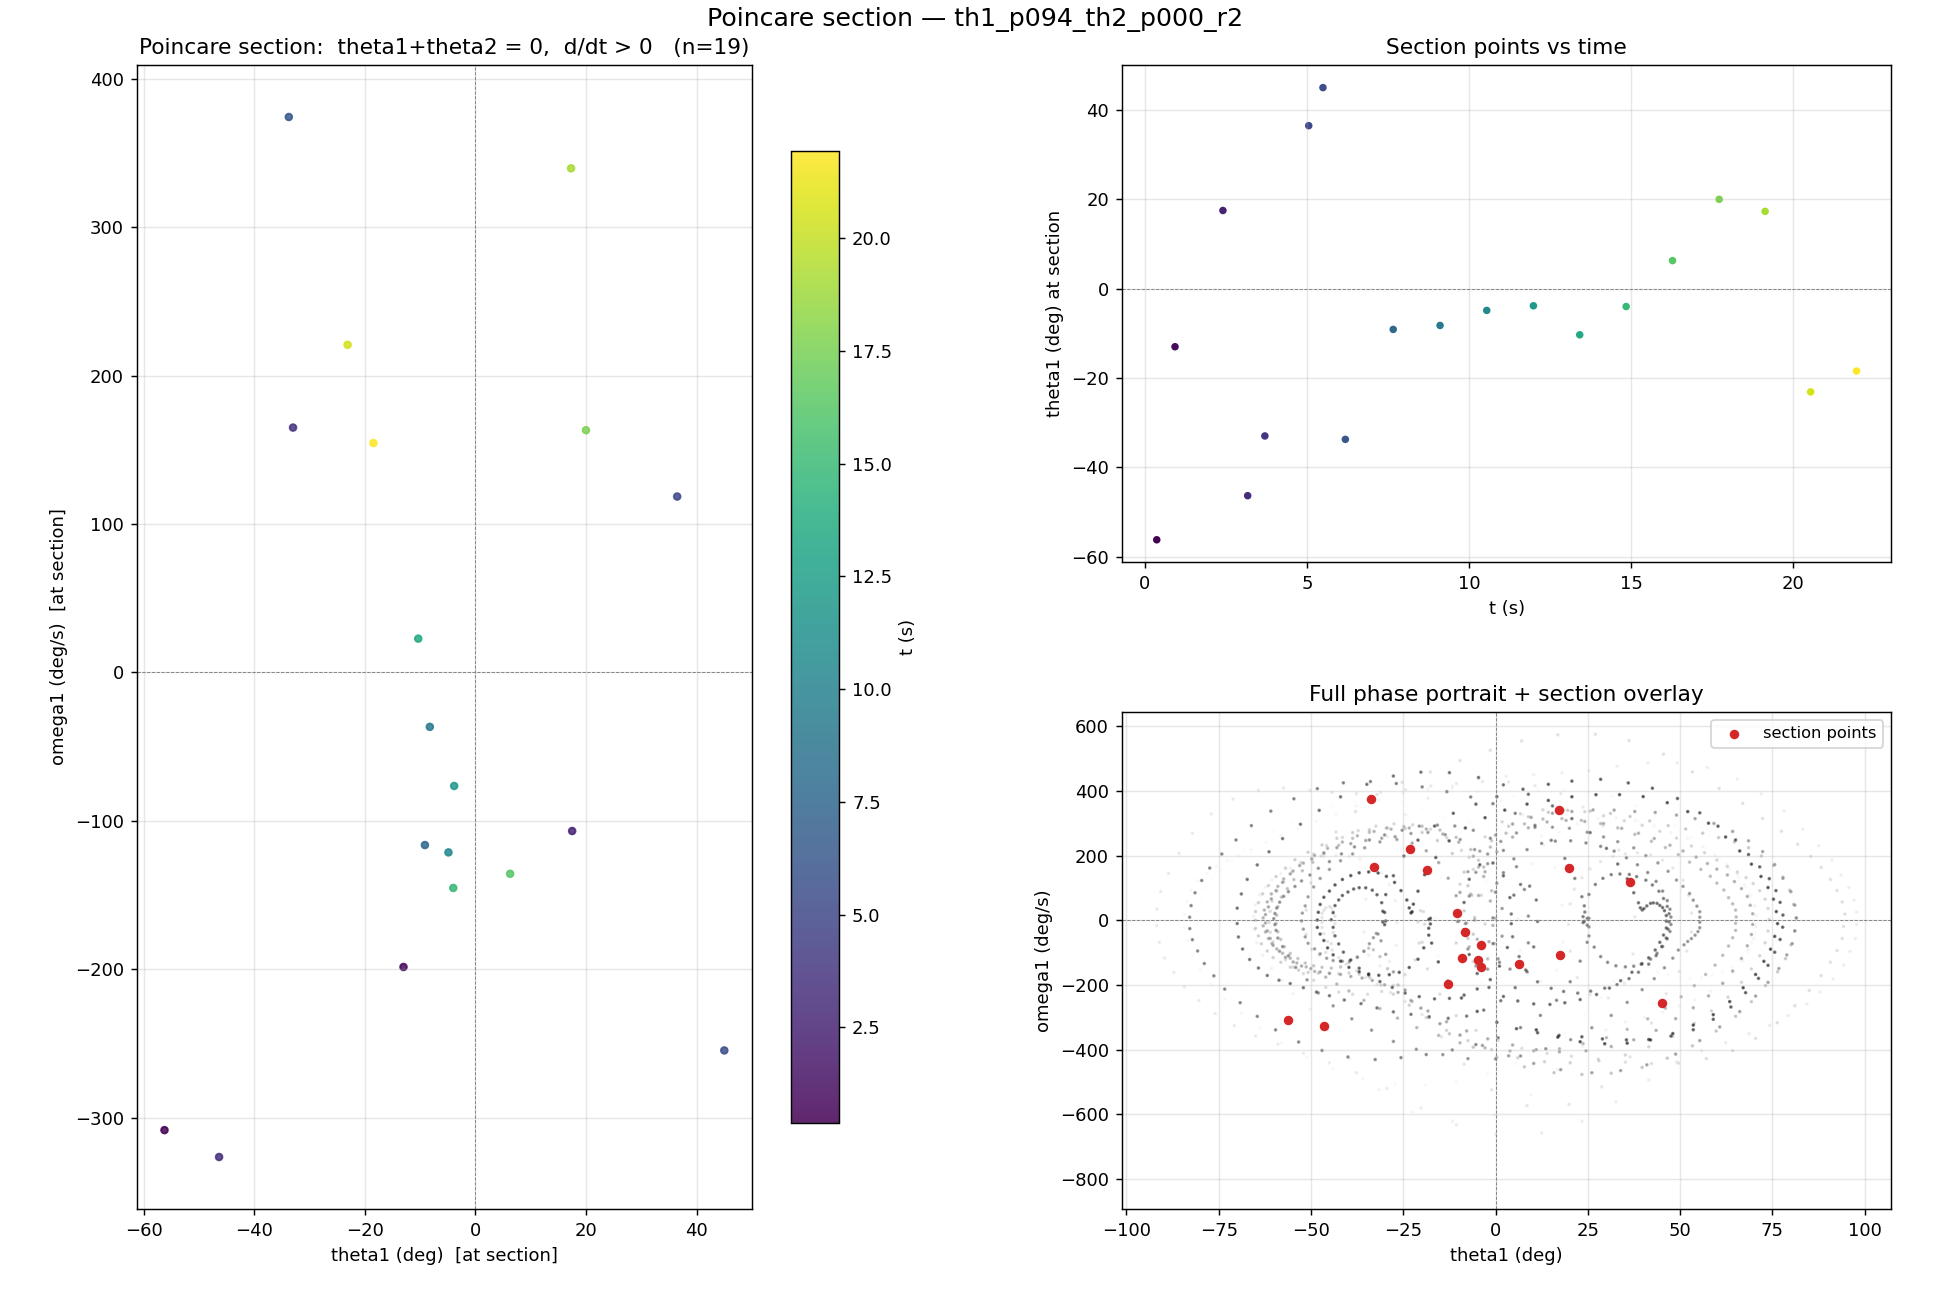

The data file committed next to this chart (first rows):
t_s, theta1_deg, omega1_deg_s
0.3701, -56.24, -308.5
0.9334, -13.01, -198.5
2.41, 17.51, -106.9
3.174, -46.36, -326.6
3.703, -32.99, 165
5.056, 36.5, 118.6
5.494, 45.03, -254.7
6.185, -33.75, 374.3
7.66, -9.131, -116.3
9.104, -8.242, -36.67
10.54, -4.871, -121.3
11.98, -3.836, -76.52
13.41, -10.34, 22.78
14.84, -4.003, -145.2
16.27, 6.279, -135.7
17.71, 20.01, 163.3
19.13, 17.31, 339.8
20.53, -23.12, 220.8
21.94, -18.45, 154.6
